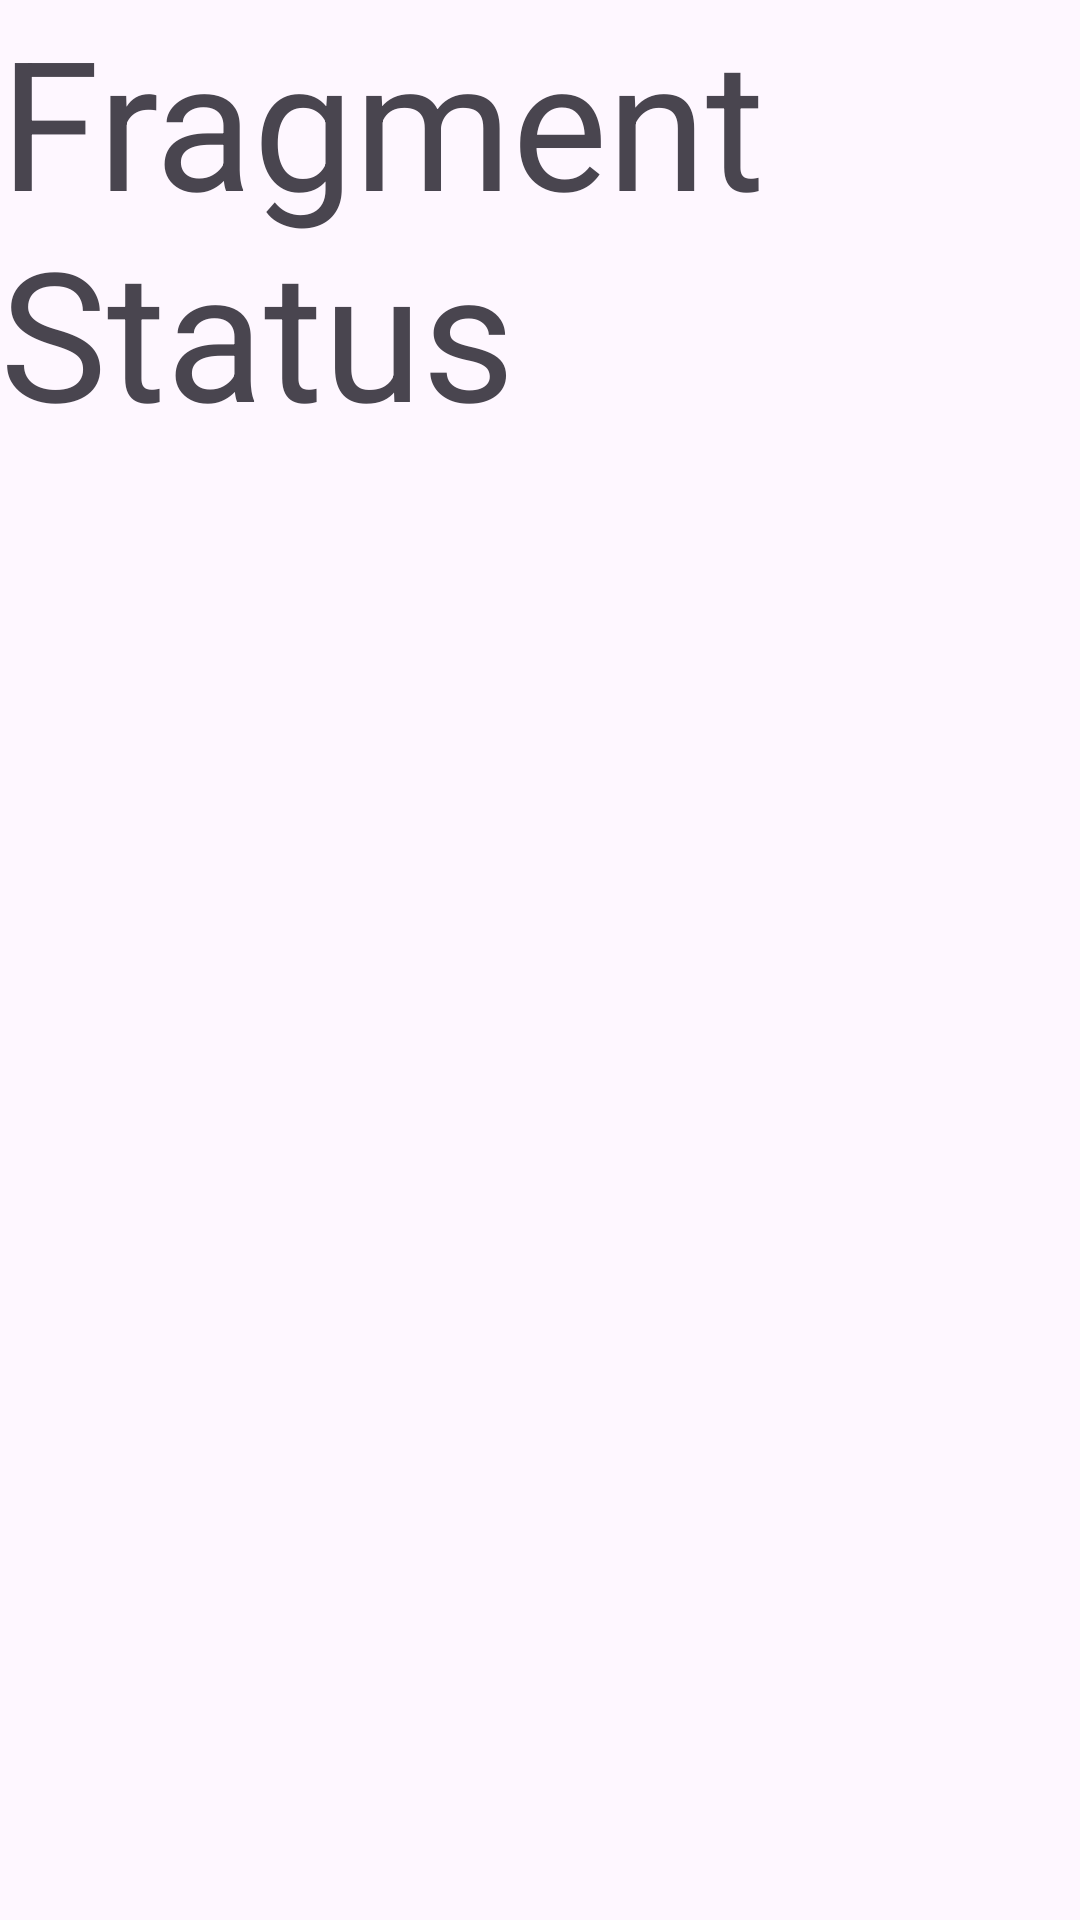

Layout XML and referenced resources for this Android screen:
<!-- AndroidManifest.xml: application theme Theme.TravelPariwisata -->
<!-- res/layout/fragment_status.xml -->
<?xml version="1.0" encoding="utf-8"?>
<FrameLayout xmlns:android="http://schemas.android.com/apk/res/android"
    xmlns:tools="http://schemas.android.com/tools"
    android:layout_width="match_parent"
    android:layout_height="match_parent"
    tools:context=".StatusFragment">

    
    <TextView
        android:layout_width="match_parent"
        android:layout_height="match_parent"
        android:text="Fragment Status"
        android:textSize="60sp" />

</FrameLayout>
<!-- resources referenced by this layout -->
<resources>
  <style name="Theme.TravelPariwisata" parent="Base.Theme.TravelPariwisata">
      </style>
  <style name="Base.Theme.TravelPariwisata" parent="Theme.Material3.DayNight.NoActionBar">
          <item name="colorPrimary">#39a7ff</item>
          <item name="bottomAppBarStyle">@style/Widget.MaterialComponents.BottomAppBar</item>
      </style>
</resources>
